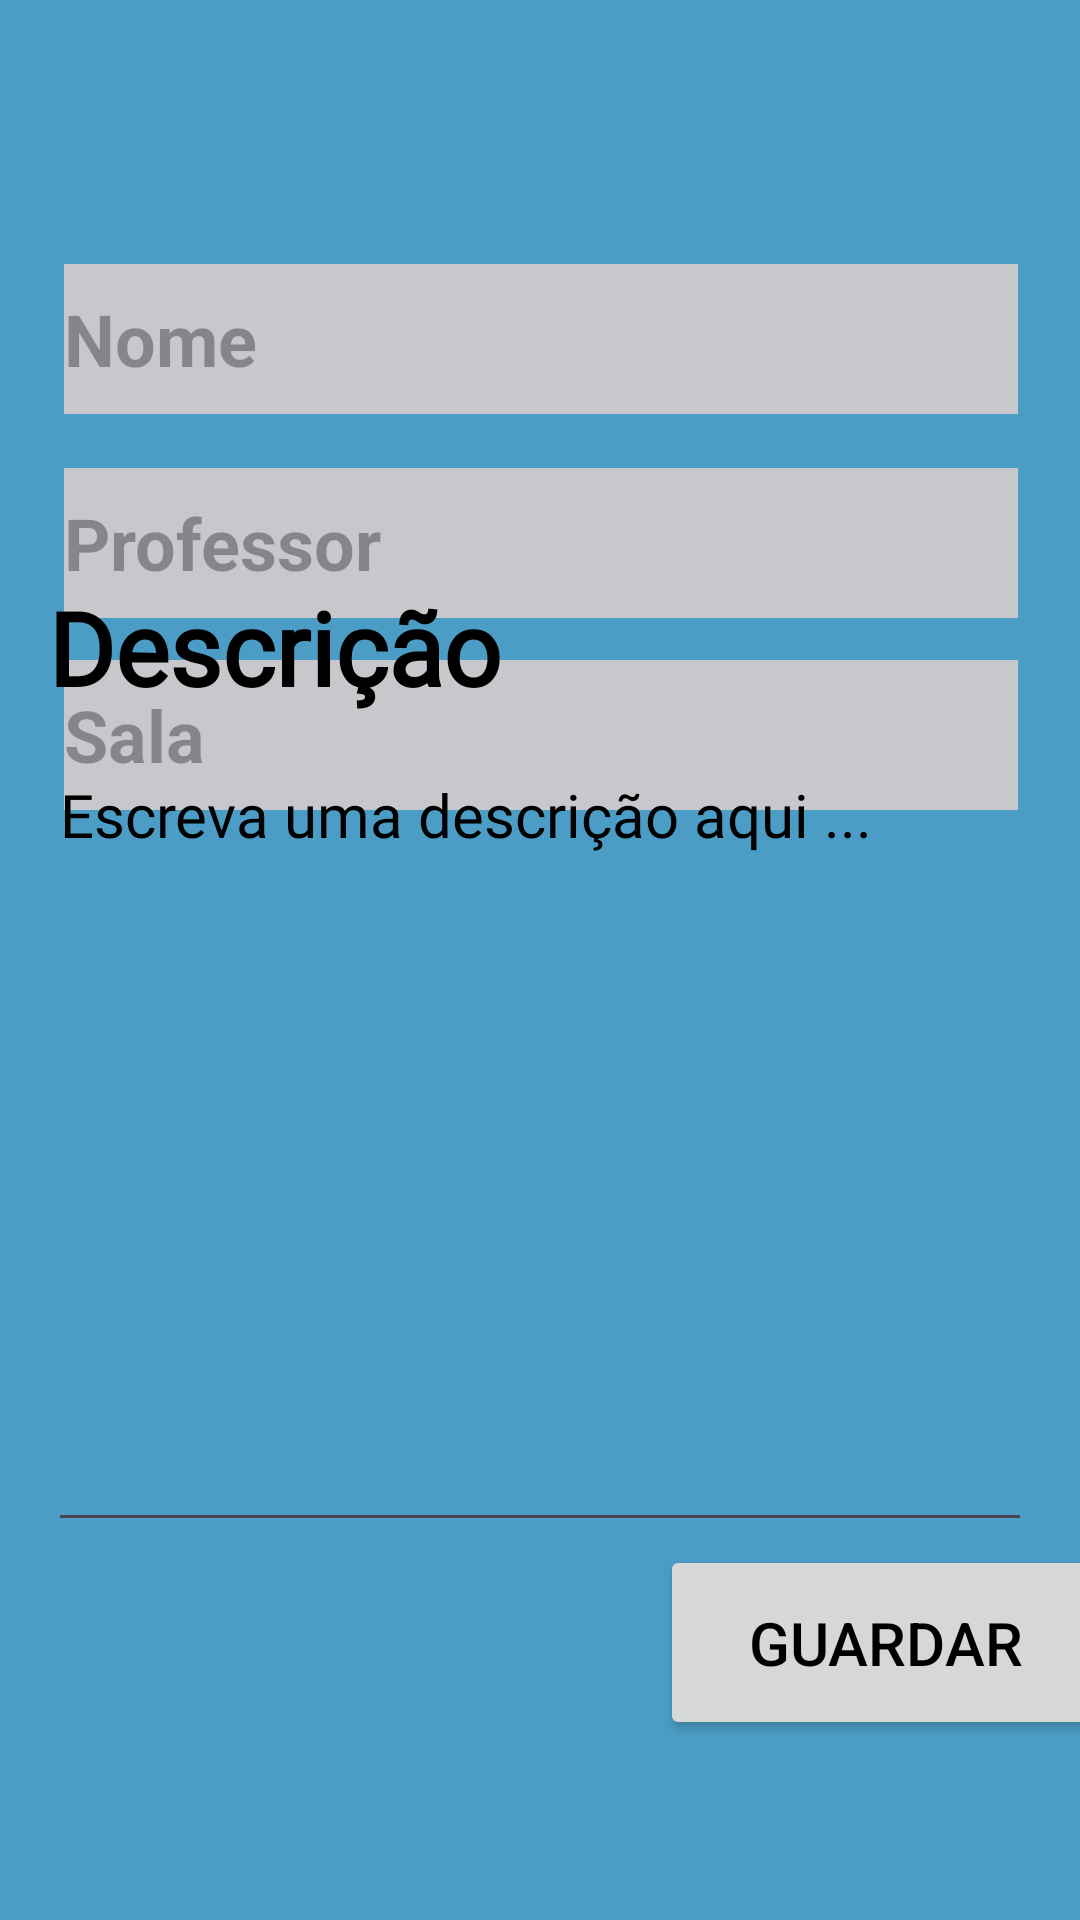

Here is an Android app screen rendered from its layout file. Give the layout XML and the strings, colors and styles it references.
<!-- AndroidManifest.xml: application theme Theme.Lazuli -->
<!-- res/layout/activity_adduc.xml -->
<?xml version="1.0" encoding="utf-8"?>
<androidx.constraintlayout.widget.ConstraintLayout xmlns:android="http://schemas.android.com/apk/res/android"
    xmlns:app="http://schemas.android.com/apk/res-auto"
    xmlns:tools="http://schemas.android.com/tools"
    android:layout_width="match_parent"
    android:layout_height="match_parent"
    android:background="@color/brand_primary"
    android:gravity="center"
    android:orientation="vertical"
    tools:context=".AddUcActivity">


    <Button
        android:id="@+id/gButton"
        android:layout_width="150dp"
        android:layout_height="65dp"
        android:layout_marginStart="220dp"
        android:layout_marginBottom="60dp"
        android:text="@string/guardar_text"
        android:textColor="@color/black"
        android:textSize="20sp"
        app:layout_constraintBottom_toBottomOf="parent"
        app:layout_constraintStart_toStartOf="parent" />

    <EditText
        android:id="@+id/profText"
        android:layout_width="318dp"
        android:layout_height="50dp"
        android:layout_marginStart="24dp"
        android:layout_marginTop="156dp"
        android:layout_marginEnd="24dp"
        android:background="@drawable/grey_text_background"
        android:hint="@string/professortxt"
        android:textColor="@color/black"
        android:textSize="24sp"
        android:textStyle="bold"
        app:layout_constraintEnd_toEndOf="parent"
        app:layout_constraintHorizontal_bias="0.488"
        app:layout_constraintStart_toStartOf="parent"
        app:layout_constraintTop_toTopOf="parent" />

    <EditText
        android:id="@+id/salaText"
        android:layout_width="318dp"
        android:layout_height="50dp"
        android:layout_marginStart="24dp"
        android:layout_marginTop="220dp"
        android:layout_marginEnd="24dp"
        android:background="@drawable/grey_text_background"
        android:hint="@string/salatxt"
        android:textColor="@color/black"
        android:textSize="24sp"
        android:textStyle="bold"
        app:layout_constraintEnd_toEndOf="parent"
        app:layout_constraintHorizontal_bias="0.488"
        app:layout_constraintStart_toStartOf="parent"
        app:layout_constraintTop_toTopOf="parent" />

    <EditText
        android:id="@+id/nomeText"
        android:layout_width="318dp"
        android:layout_height="50dp"
        android:layout_marginStart="24dp"
        android:layout_marginTop="88dp"
        android:layout_marginEnd="24dp"
        android:background="@drawable/grey_text_background"
        android:hint="@string/nametxt"
        android:textColor="@color/black"
        android:textSize="24sp"
        android:textStyle="bold"
        app:layout_constraintEnd_toEndOf="parent"
        app:layout_constraintHorizontal_bias="0.488"
        app:layout_constraintStart_toStartOf="parent"
        app:layout_constraintTop_toTopOf="parent" />

    <LinearLayout
        android:layout_width="0dp"
        android:layout_height="321dp"
        android:layout_marginStart="16dp"
        android:layout_marginEnd="16dp"
        android:layout_marginBottom="1dp"
        android:orientation="vertical"
        app:layout_constraintBottom_toTopOf="@+id/gButton"
        app:layout_constraintEnd_toEndOf="parent"
        app:layout_constraintStart_toStartOf="parent">

        <TextView
            android:id="@+id/textView3"
            android:layout_width="match_parent"
            android:layout_height="55dp"
            android:fontFamily="@font/ubuntu_medium"
            android:text="@string/desctxt"
            android:textAlignment="viewStart"
            android:textColor="@color/black"
            android:textSize="34sp"
            android:textStyle="bold" />

        <EditText
            android:id="@+id/descText"
            android:layout_width="match_parent"
            android:layout_height="match_parent"
            android:ems="10"
            android:fontFamily="@font/ubuntu"
            android:gravity="start|top"
            android:hint="Escreva uma descrição aqui ..."
            android:inputType="textMultiLine"
            android:textColor="@color/black"
            android:textColorHint="@color/black"
            android:textSize="20sp" />
    </LinearLayout>


</androidx.constraintlayout.widget.ConstraintLayout>
<!-- resources referenced by this layout -->
<resources>
  <color name="black">#FF000000</color>
  <color name="brand_primary">#4B9DC5</color>
  <!-- drawable grey_text_background (drawable) -->
  <?xml version="1.0" encoding="utf-8"?>
  <selector xmlns:android="http://schemas.android.com/apk/res/android">
  <item>
     <shape android:shape="rectangle">
         <corners android:radius="0dp"/>
         <solid android:color="#C6C8CB"/>
     </shape>
  </item>
  
  </selector>
  <string name="desctxt">Descrição</string>
  <string name="guardar_text">Guardar</string>
  <string name="nametxt">Nome</string>
  <string name="professortxt">Professor</string>
  <string name="salatxt">Sala</string>
  <style name="Theme.Lazuli" parent="Base.Theme.Lazuli" />
  <style name="Base.Theme.Lazuli" parent="Theme.Material3.DayNight.NoActionBar">
          
          
      </style>
</resources>
